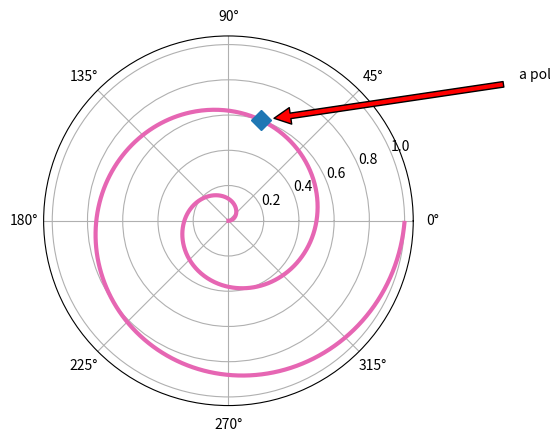

Generate this figure with matplotlib:
import numpy as np
import matplotlib.pyplot as plt

fig = plt.figure()

# Define the axes and declares it as a polar plot. (You can also use polar=True)
ax = fig.add_subplot(111, projection='polar')

# r and theta set the data for radius, and the angle for the plot of the polar coordinates.
r = np.arange(0, 1, 0.001)
theta = 2 * 2*np.pi * r

# Plot the polar chart with theta and r.
ax.plot(theta, r, color=[0.9, 0.4, 0.7], lw=3) # lw = line width
# color is specified with R, G, and B color values to create a custom color.
# R, G, and B values vary from 0 (dark) to 1 (bright).

# Plot a point with diamond marker at the 600 point on the polar curve.
index = 600
point_r, point_theta = r[index], theta[index]

# the coordinates point_theta and point_r
ax.plot([point_theta], [point_r], 'D', markersize=10)

# Define the annotation for the diamond point
## xy specifies the coordinates of the point to be annotated.
## xytext specifies the coordinates where the text description should be placed.
ax.annotate('a polar annotation', xy=(point_theta, point_r), xytext=(1.0, 0.75),
            textcoords='figure fraction', arrowprops=dict(facecolor='red', shrink=0.05),
            horizontalalignment='right', verticalalignment='bottom')

plt.show()
